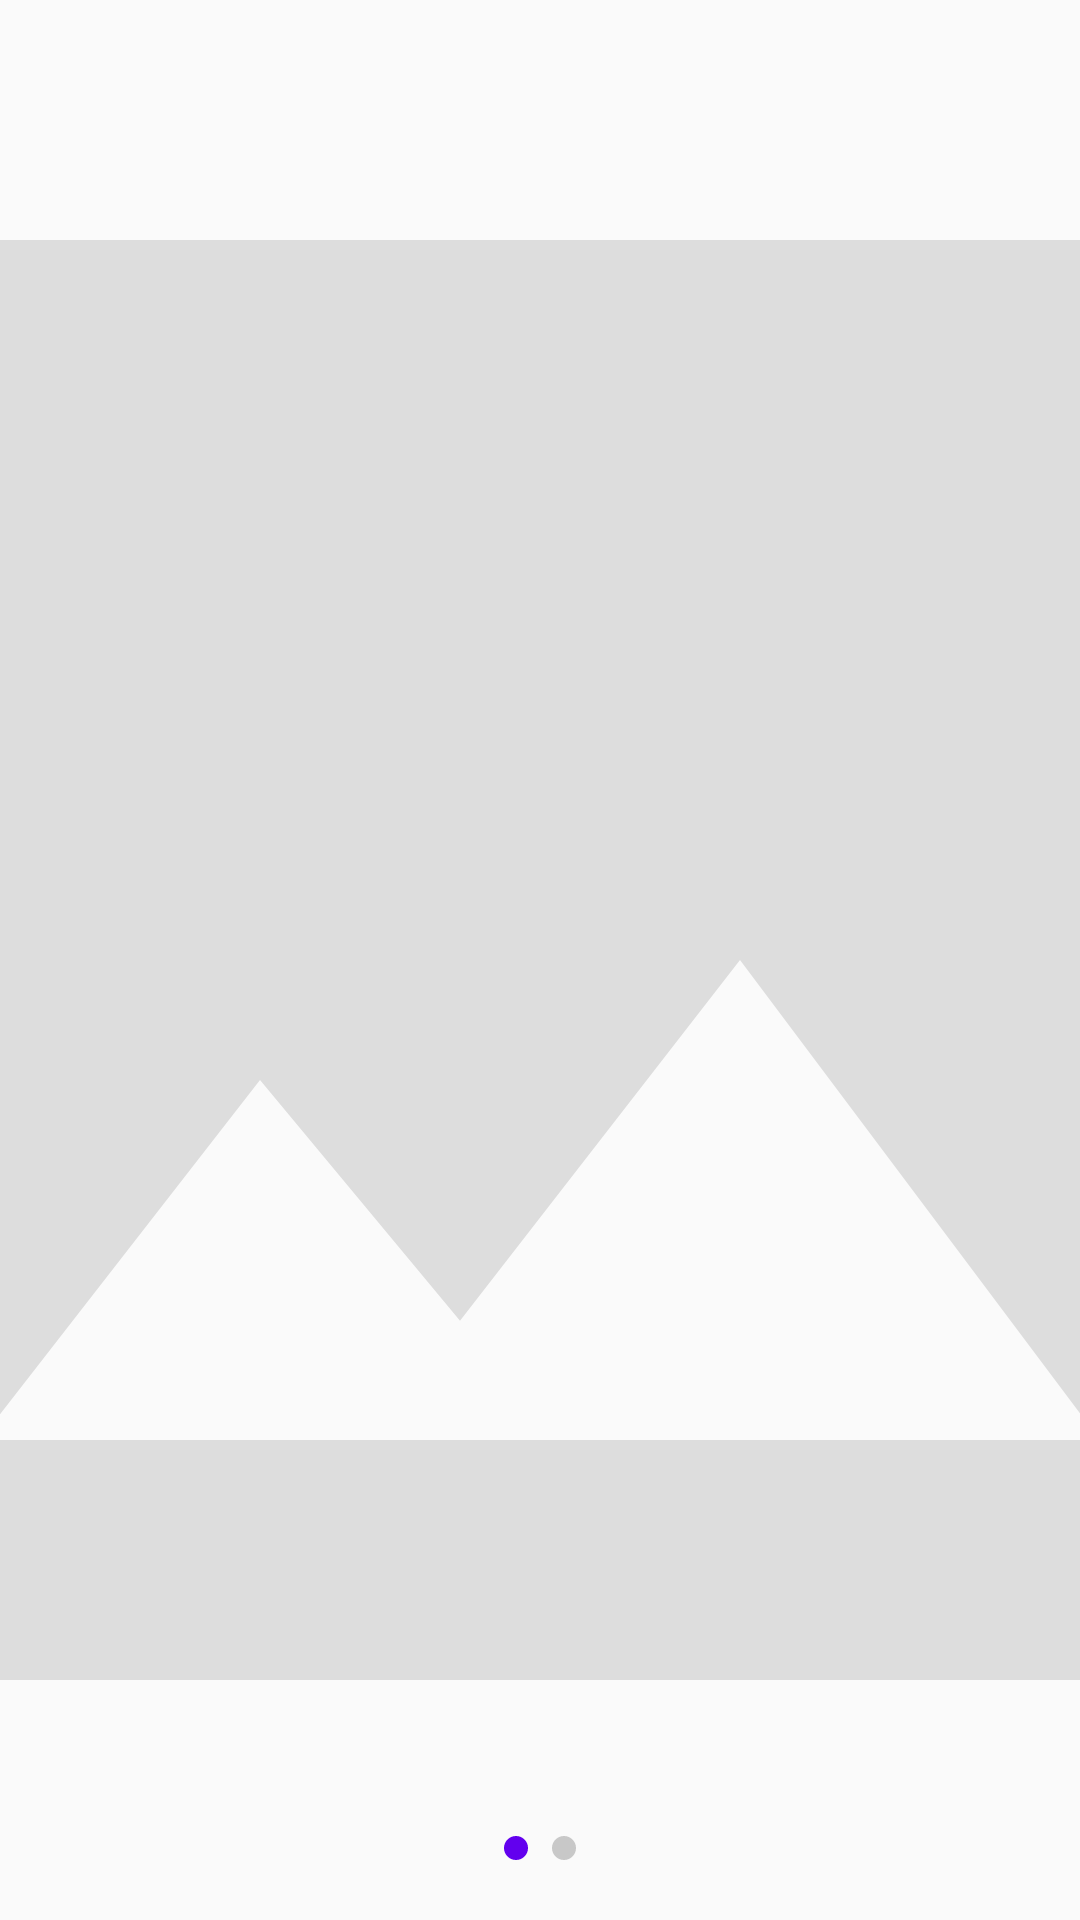

Layout XML and referenced resources for this Android screen:
<!-- AndroidManifest.xml: application theme Theme.Asynclayoutdemo -->
<!-- res/layout/layout_gallery.xml -->
<?xml version="1.0" encoding="utf-8"?>
<FrameLayout xmlns:android="http://schemas.android.com/apk/res/android"
    android:layout_width="match_parent"
    android:layout_height="300dp"
    android:background="#FAFAFA">

    <ImageView
        android:id="@+id/iv_main"
        android:layout_width="match_parent"
        android:layout_height="match_parent"
        android:scaleType="centerCrop"
        android:src="@drawable/ic_placeholder"/>

    <LinearLayout
        android:layout_width="wrap_content"
        android:layout_height="wrap_content"
        android:layout_gravity="bottom|center_horizontal"
        android:layout_marginBottom="16dp"
        android:orientation="horizontal">

        <View
            android:layout_width="8dp"
            android:layout_height="8dp"
            android:layout_margin="4dp"
            android:background="@drawable/bg_dot_selected"/>

        <View
            android:layout_width="8dp"
            android:layout_height="8dp"
            android:layout_margin="4dp"
            android:background="@drawable/bg_dot_normal"/>

        
    </LinearLayout>
</FrameLayout>
<!-- resources referenced by this layout -->
<resources>
  <!-- drawable bg_dot_normal (drawable) -->
  <?xml version="1.0" encoding="utf-8"?>
  <shape xmlns:android="http://schemas.android.com/apk/res/android"
      android:shape="oval">
      <solid android:color="#33000000"/>
      <size android:width="8dp" android:height="8dp"/>
  </shape>
  <!-- drawable bg_dot_selected (drawable) -->
  <?xml version="1.0" encoding="utf-8"?>
  <shape xmlns:android="http://schemas.android.com/apk/res/android"
      android:shape="oval">
      <solid android:color="@color/purple_500"/>
      <size android:width="8dp" android:height="8dp"/>
  </shape>
  <!-- drawable ic_placeholder (drawable) -->
  <?xml version="1.0" encoding="utf-8"?>
  <vector xmlns:android="http://schemas.android.com/apk/res/android"
      android:width="48dp"
      android:height="48dp"
      android:viewportWidth="24"
      android:viewportHeight="24">
      <path
          android:fillColor="#DDDDDD"
          android:pathData="M21,19V5c0,-1.1 -0.9,-2 -2,-2H5c-1.1,0 -2,0.9 -2,2v14c0,1.1 0.9,2 2,2h14c1.1,0 2,-0.9 2,-2zM8.5,13.5l2.5,3.01L14.5,12l4.5,6H5l3.5,-4.5z"/>
  </vector>
  <style name="Theme.Asynclayoutdemo" parent="Base.Theme.Asynclayoutdemo">
          
          <item name="materialButtonStyle">@style/Widget.App.Button</item>
      </style>
  <color name="purple_500">#FF6200EE</color>
  <style name="Base.Theme.Asynclayoutdemo" parent="Theme.Material3.DayNight.NoActionBar">
          
          <item name="colorPrimary">@color/purple_500</item>
          <item name="colorPrimaryDark">@color/purple_700</item>
          <item name="colorOnPrimary">@color/white</item>
  
          
          <item name="android:windowBackground">@color/white</item>
          <item name="android:statusBarColor">?attr/colorPrimaryDark</item>
  
          
          <item name="windowActionBar">false</item>
          <item name="windowNoTitle">true</item>
      </style>
  <style name="Widget.App.Button" parent="Widget.Material3.Button">
  <item name="android:textColor">@color/white</item>
  <item name="backgroundTint">?attr/colorPrimary</item>
  </style>
  <color name="purple_700">#FF3700B3</color>
  <color name="white">#FFFFFFFF</color>
</resources>
